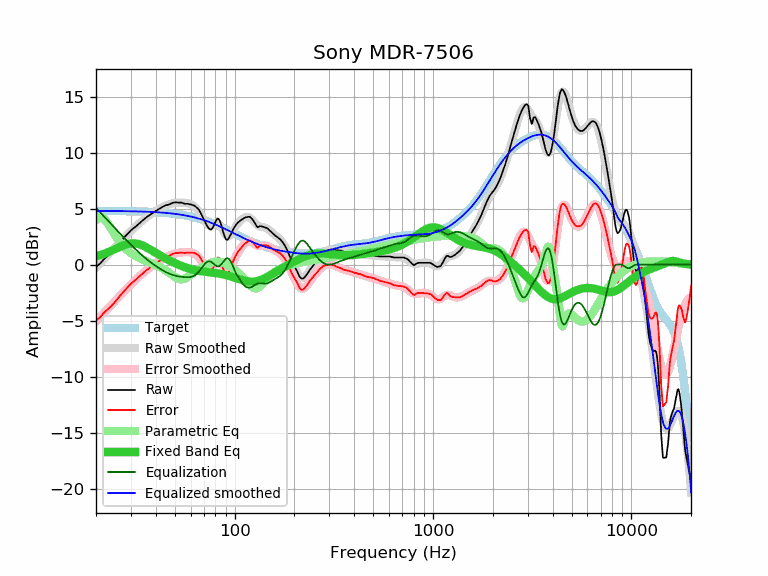

Data behind this chart, as committed beside it:
frequency, raw, error, smoothed, error_smoothed, equalization, parametric_eq, equalized_raw, equalized_smoothed, target
20, -0.20, -4.99, -0.27, -5.07, 5.07, 0.73, 4.87, 4.79, 4.79
21, 0.10, -4.69, 0.12, -4.67, 4.67, 0.85, 4.78, 4.79, 4.79
22, 0.51, -4.28, 0.50, -4.29, 4.29, 0.97, 4.80, 4.79, 4.79
23, 0.82, -3.96, 0.87, -3.92, 3.92, 1.11, 4.75, 4.79, 4.79
24, 1.13, -3.65, 1.22, -3.57, 3.57, 1.25, 4.70, 4.79, 4.79
25, 1.47, -3.31, 1.55, -3.23, 3.23, 1.39, 4.71, 4.78, 4.78
26, 1.84, -2.94, 1.87, -2.91, 2.91, 1.53, 4.75, 4.78, 4.78
27, 2.17, -2.60, 2.18, -2.60, 2.60, 1.66, 4.77, 4.78, 4.78
28, 2.50, -2.27, 2.47, -2.31, 2.31, 1.77, 4.81, 4.77, 4.77
29, 2.77, -1.99, 2.74, -2.03, 2.03, 1.85, 4.80, 4.77, 4.77
30, 3.05, -1.71, 3.00, -1.77, 1.77, 1.89, 4.82, 4.76, 4.76
31, 3.26, -1.49, 3.24, -1.52, 1.52, 1.90, 4.78, 4.76, 4.76
32, 3.45, -1.30, 3.47, -1.29, 1.29, 1.88, 4.74, 4.75, 4.75
33, 3.67, -1.07, 3.68, -1.07, 1.07, 1.82, 4.74, 4.75, 4.75
34, 3.87, -0.86, 3.88, -0.86, 0.86, 1.74, 4.74, 4.74, 4.74
35, 4.06, -0.67, 4.06, -0.67, 0.67, 1.64, 4.73, 4.73, 4.73
36, 4.23, -0.49, 4.23, -0.49, 0.49, 1.53, 4.73, 4.72, 4.72
37, 4.38, -0.33, 4.39, -0.32, 0.32, 1.41, 4.71, 4.71, 4.71
38, 4.52, -0.18, 4.54, -0.17, 0.17, 1.29, 4.69, 4.71, 4.71
39, 4.66, -0.03, 4.67, -0.02, 0.02, 1.17, 4.69, 4.70, 4.70
40, 4.77, 0.09, 4.80, 0.12, -0.12, 1.05, 4.66, 4.68, 4.68
41, 4.90, 0.23, 4.92, 0.24, -0.24, 0.94, 4.66, 4.67, 4.67
42, 5.01, 0.35, 5.02, 0.36, -0.36, 0.83, 4.65, 4.66, 4.66
43, 5.11, 0.47, 5.12, 0.47, -0.47, 0.73, 4.64, 4.65, 4.65
44, 5.22, 0.59, 5.21, 0.57, -0.57, 0.63, 4.65, 4.63, 4.63
45, 5.29, 0.67, 5.29, 0.67, -0.67, 0.54, 4.63, 4.62, 4.62
46, 5.34, 0.74, 5.35, 0.75, -0.75, 0.45, 4.60, 4.60, 4.60
47, 5.39, 0.81, 5.41, 0.82, -0.82, 0.36, 4.57, 4.59, 4.59
48, 5.46, 0.89, 5.45, 0.88, -0.88, 0.28, 4.58, 4.57, 4.57
49, 5.53, 0.98, 5.49, 0.94, -0.94, 0.21, 4.60, 4.55, 4.55
50, 5.55, 1.02, 5.51, 0.98, -0.98, 0.14, 4.57, 4.53, 4.53
51, 5.55, 1.04, 5.53, 1.02, -1.02, 0.07, 4.54, 4.51, 4.51
52, 5.53, 1.04, 5.54, 1.05, -1.05, 0.00, 4.49, 4.49, 4.49
53, 5.53, 1.06, 5.54, 1.07, -1.07, -0.06, 4.46, 4.47, 4.47
54, 5.53, 1.08, 5.54, 1.09, -1.09, -0.12, 4.44, 4.45, 4.45
55, 5.48, 1.06, 5.53, 1.10, -1.10, -0.17, 4.38, 4.43, 4.43
56, 5.43, 1.03, 5.52, 1.12, -1.12, -0.23, 4.32, 4.40, 4.40
57, 5.43, 1.06, 5.50, 1.12, -1.12, -0.27, 4.31, 4.38, 4.38
58, 5.43, 1.08, 5.47, 1.12, -1.12, -0.32, 4.31, 4.35, 4.35
59, 5.39, 1.07, 5.44, 1.12, -1.12, -0.36, 4.28, 4.32, 4.32
60, 5.37, 1.08, 5.39, 1.10, -1.10, -0.40, 4.28, 4.29, 4.29
61, 5.33, 1.07, 5.33, 1.07, -1.07, -0.43, 4.27, 4.27, 4.27
62, 5.29, 1.06, 5.25, 1.02, -1.02, -0.46, 4.28, 4.24, 4.24
63, 5.22, 1.02, 5.15, 0.95, -0.95, -0.49, 4.27, 4.21, 4.21
64, 5.13, 0.96, 5.03, 0.86, -0.86, -0.52, 4.27, 4.17, 4.17
65, 5.03, 0.89, 4.89, 0.75, -0.75, -0.54, 4.28, 4.14, 4.14
66, 4.90, 0.80, 4.73, 0.62, -0.62, -0.56, 4.28, 4.11, 4.11
67, 4.70, 0.63, 4.55, 0.48, -0.48, -0.58, 4.23, 4.07, 4.07
68, 4.48, 0.44, 4.37, 0.33, -0.33, -0.59, 4.16, 4.04, 4.04
69, 4.25, 0.25, 4.18, 0.17, -0.17, -0.61, 4.08, 4.00, 4.00
70, 4.01, 0.05, 4.00, 0.03, -0.03, -0.62, 3.99, 3.97, 3.97
71, 3.77, -0.16, 3.83, -0.10, 0.10, -0.63, 3.87, 3.93, 3.93
72, 3.57, -0.32, 3.70, -0.20, 0.20, -0.65, 3.77, 3.89, 3.89
73, 3.38, -0.47, 3.59, -0.27, 0.27, -0.66, 3.65, 3.86, 3.86
74, 3.23, -0.58, 3.52, -0.30, 0.30, -0.67, 3.53, 3.82, 3.82
75, 3.15, -0.63, 3.49, -0.29, 0.29, -0.68, 3.45, 3.78, 3.78
76, 3.12, -0.62, 3.49, -0.26, 0.26, -0.69, 3.38, 3.74, 3.74
77, 3.22, -0.48, 3.51, -0.19, 0.19, -0.71, 3.41, 3.70, 3.70
78, 3.39, -0.27, 3.55, -0.11, 0.11, -0.72, 3.50, 3.66, 3.66
79, 3.58, -0.04, 3.60, -0.02, 0.02, -0.73, 3.61, 3.62, 3.62
... 553 more rows
